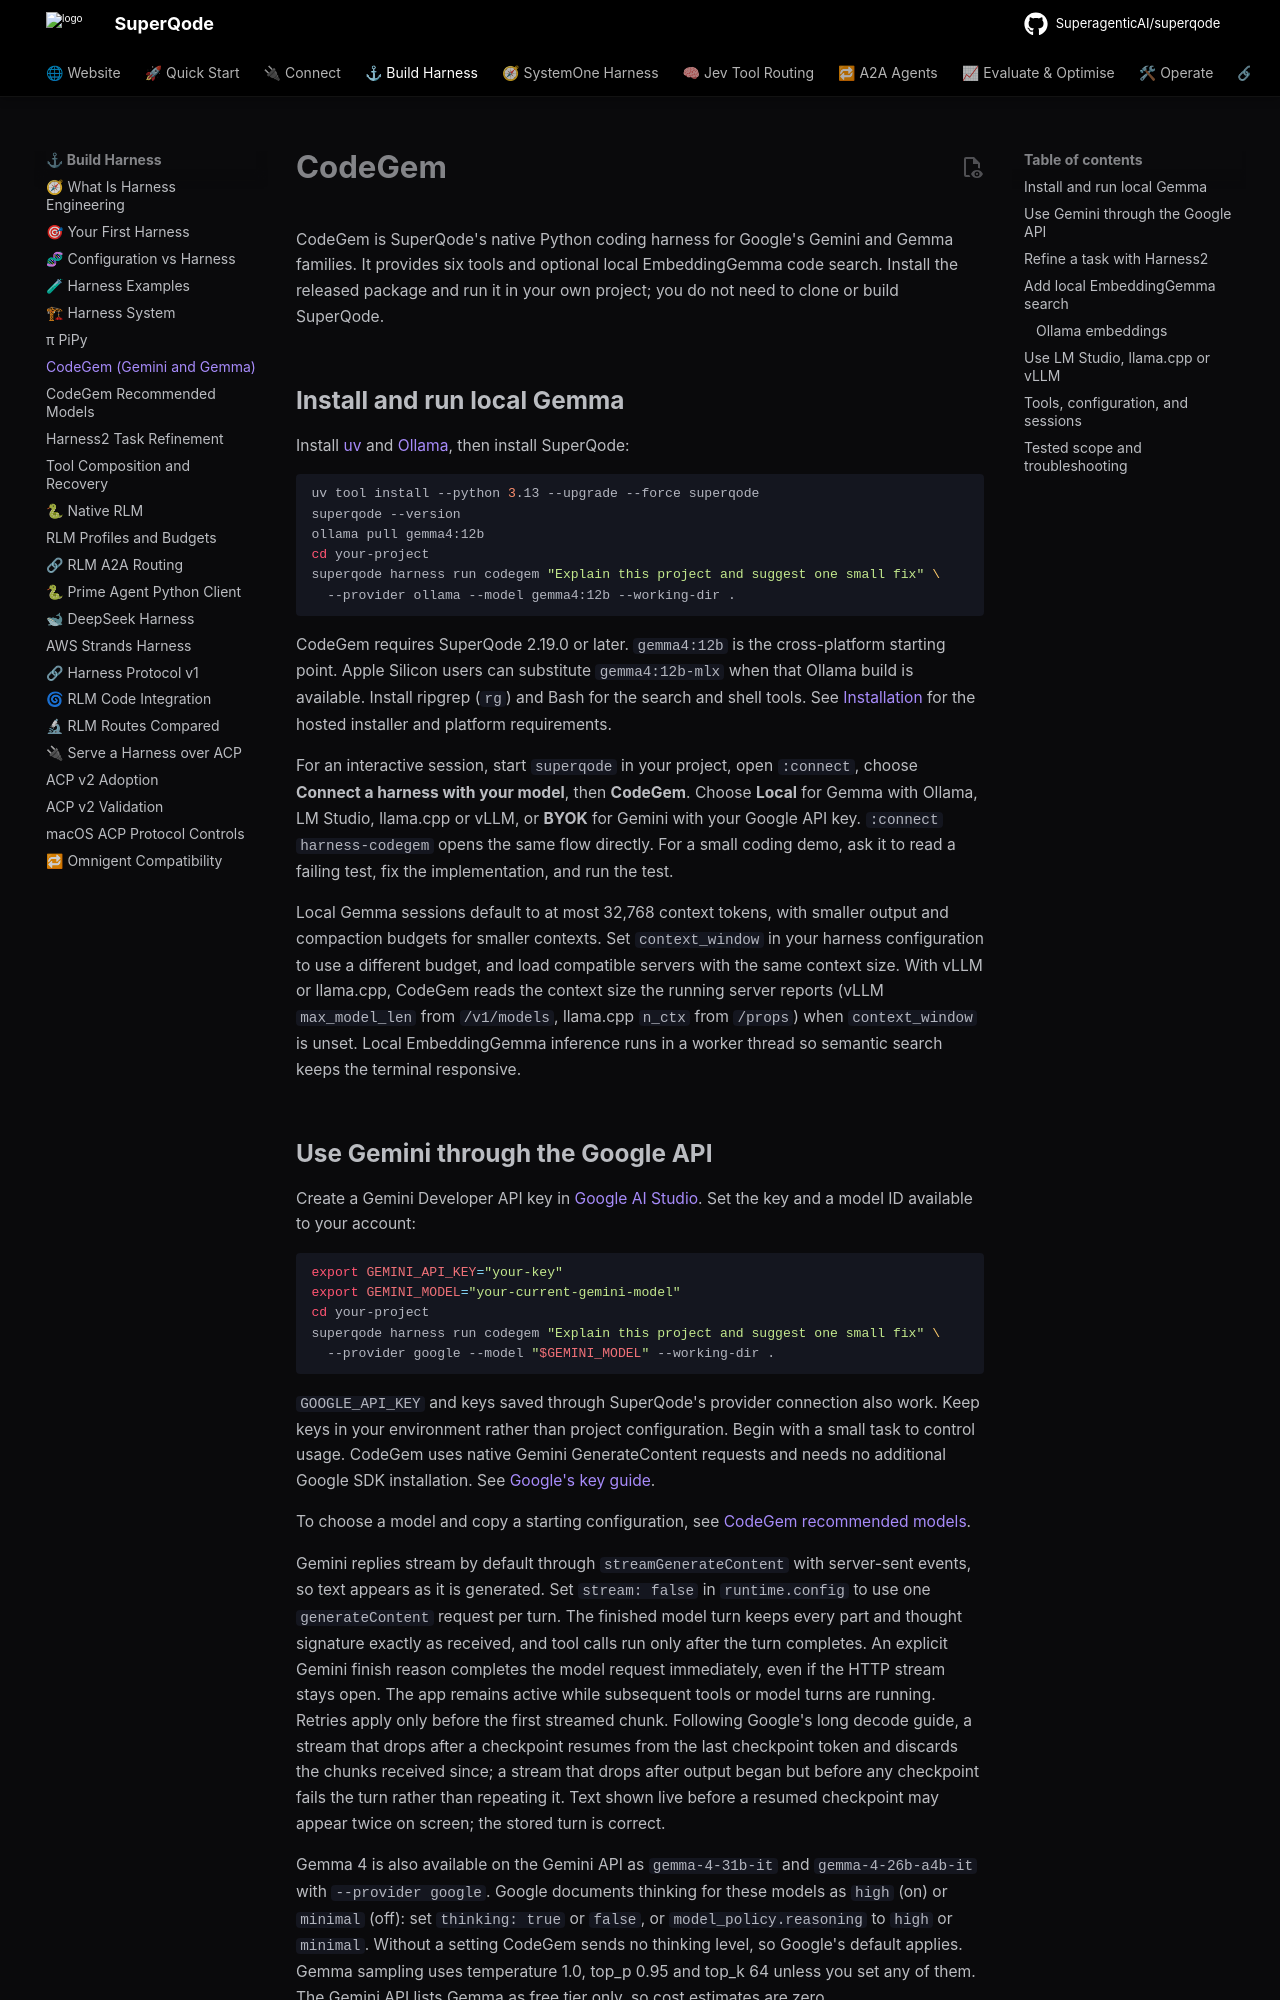

repository: SuperagenticAI/superqode · page: advanced/codegem/index.html · generator: mkdocs

# CodeGem

CodeGem is SuperQode's native Python coding harness for Google's Gemini and
Gemma families. It provides six tools and optional local EmbeddingGemma code
search. Install the released package and run it in your own project; you do
not need to clone or build SuperQode.

## Install and run local Gemma

Install [uv](https://docs.astral.sh/uv/getting-started/installation/) and
[Ollama](https://ollama.com), then install SuperQode:

```bash
uv tool install --python 3.13 --upgrade --force superqode
superqode --version
ollama pull gemma4:12b
cd your-project
superqode harness run codegem "Explain this project and suggest one small fix" \
  --provider ollama --model gemma4:12b --working-dir .
```

CodeGem requires SuperQode 2.19.0 or later. `gemma4:12b` is the cross-platform
starting point. Apple Silicon users can substitute `gemma4:12b-mlx` when that
Ollama build is available. Install ripgrep (`rg`) and Bash for the search and
shell tools. See [Installation](../getting-started/installation.md) for the
hosted installer and platform requirements.

For an interactive session, start `superqode` in your project, open `:connect`,
choose **Connect a harness with your model**, then **CodeGem**. Choose **Local**
for Gemma with Ollama, LM Studio, llama.cpp or vLLM, or **BYOK** for Gemini with your
Google API key. `:connect harness-codegem` opens the same flow directly.
For a small coding demo, ask it to read a failing test, fix the implementation,
and run the test.

Local Gemma sessions default to at most 32,768 context tokens, with smaller
output and compaction budgets for smaller contexts. Set `context_window` in
your harness configuration to use a different budget, and load compatible
servers with the same context size. With vLLM or llama.cpp, CodeGem reads the
context size the running server reports (vLLM `max_model_len` from
`/v1/models`, llama.cpp `n_ctx` from `/props`) when `context_window` is unset. Local EmbeddingGemma inference runs in a
worker thread so semantic search keeps the terminal responsive.
